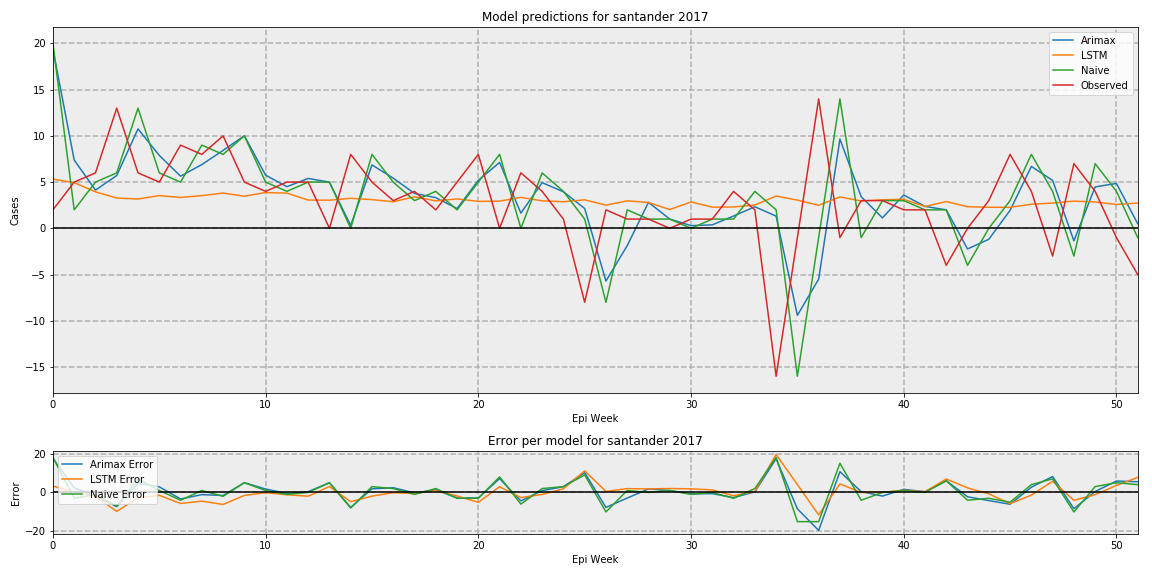

Data behind this chart, as committed beside it:
, Arimax, LSTM, Naive, Observed
0, 19.39, 5.322, 20, 2
1, 7.39, 4.941, 2, 5
2, 4.136, 3.951, 5, 6
3, 5.712, 3.275, 6, 13
4, 10.75, 3.174, 13, 6
5, 7.892, 3.541, 6, 5
6, 5.64, 3.342, 5, 9
7, 6.893, 3.536, 9, 8
8, 8.432, 3.818, 8, 10
9, 10.01, 3.476, 10, 5
10, 5.751, 3.873, 5, 4
11, 4.505, 3.807, 4, 5
12, 5.396, 3.061, 5, 5
13, 5, 3.042, 5, 0.0
14, 0.3017, 3.249, 0, 8
15, 6.862, 3.107, 8, 5
16, 5.427, 2.877, 5, 3
17, 3.775, 3.414, 3, 4
18, 3.321, 2.971, 4, 2
19, 2.141, 3.179, 2, 5
20, 5.194, 2.918, 5, 8
21, 7.13, 2.941, 8, 0.0
22, 1.644, 3.348, 0, 6
23, 4.94, 2.975, 6, 4
24, 3.954, 2.88, 4, 1
25, 2.144, 3.084, 1, -8
26, -5.697, 2.508, -8, 2
27, -1.874, 2.973, 2, 1
28, 2.812, 2.8, 1, 1
29, 1, 2.034, 1, 0.0
30, 0.2914, 2.853, 0, 1
31, 0.3772, 2.292, 1, 1
32, 1.331, 2.312, 1, 4
33, 2.336, 2.519, 4, 2
34, 1.321, 3.494, 2, -16
35, -9.409, 3.055, -16, -1
36, -5.497, 2.487, -1, 14
37, 9.657, 3.397, 14, -1
38, 3.422, 2.96, -1, 3
39, 1.133, 3.09, 3, 3
40, 3.604, 3.139, 3, 2
41, 2.375, 2.361, 2, 2
42, 2.0, 2.9, 2, -4
43, -2.229, 2.34, -4, 0.0
44, -1.181, 2.28, 0, 3
45, 1.944, 2.272, 3, 8
46, 6.696, 2.608, 8, 4
47, 5.181, 2.734, 4, -3
48, -1.352, 2.943, -3, 7
49, 4.482, 2.853, 7, 4
50, 4.856, 2.582, 4, -1
51, 0.5041, 2.735, -1, -5
